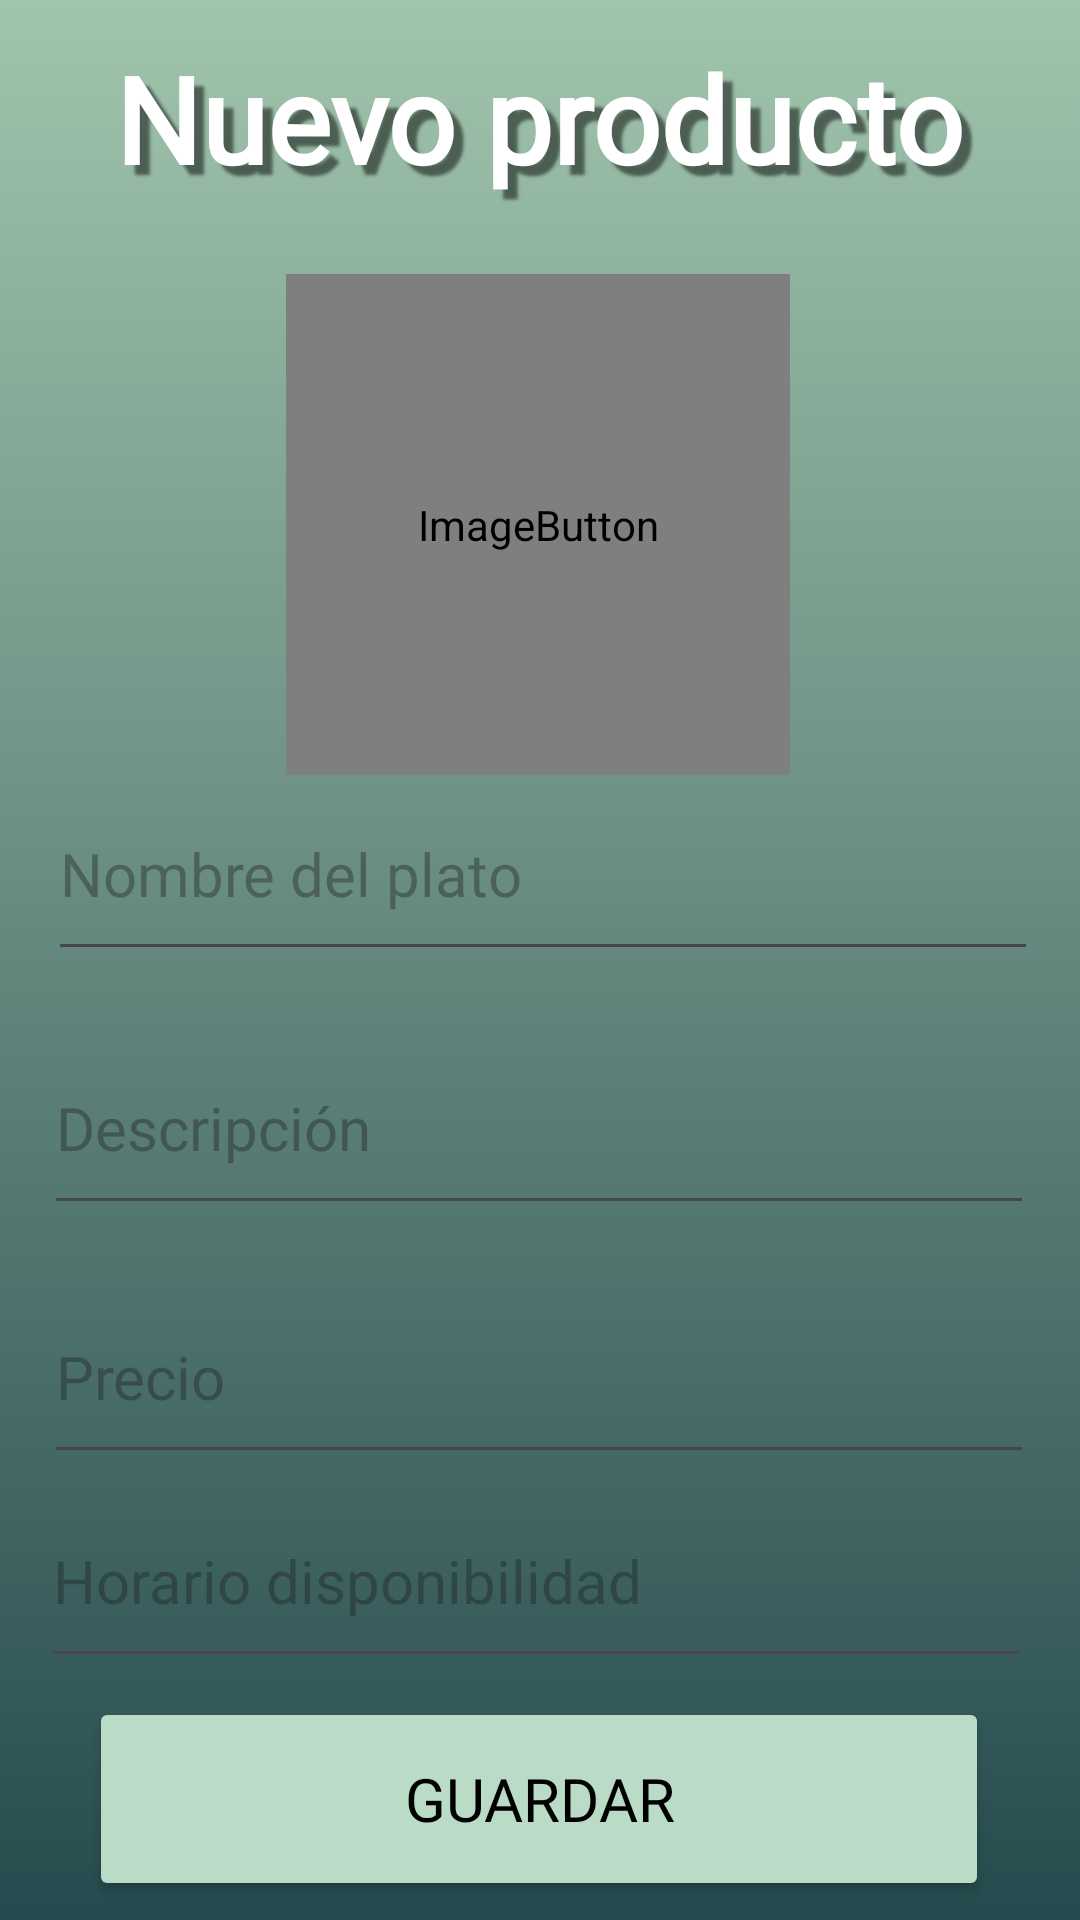

Layout XML and referenced resources for this Android screen:
<!-- AndroidManifest.xml: application theme Theme.Feed2Budget -->
<!-- res/layout/activity_anadir_producto.xml -->
<?xml version="1.0" encoding="utf-8"?>
<androidx.constraintlayout.widget.ConstraintLayout xmlns:android="http://schemas.android.com/apk/res/android"
    xmlns:app="http://schemas.android.com/apk/res-auto"
    xmlns:tools="http://schemas.android.com/tools"
    android:id="@+id/main"
    android:layout_width="match_parent"
    android:layout_height="match_parent"
    tools:context=".anadirProducto"
    android:background="@drawable/gradient">

    <Button
        android:id="@+id/saveChanges"
        android:layout_width="300dp"
        android:layout_height="68dp"
        android:backgroundTint="@color/button_login"
        android:fontFamily="@font/open_sans_extrabold"
        android:text="Guardar"
        android:textColor="@color/black"
        android:textSize="20sp"
        app:layout_constraintBottom_toBottomOf="parent"
        app:layout_constraintEnd_toEndOf="parent"
        app:layout_constraintHorizontal_bias="0.495"
        app:layout_constraintStart_toStartOf="parent"
        app:layout_constraintTop_toTopOf="parent"
        app:layout_constraintVertical_bias="0.989" />

    <TextView
        android:id="@+id/title"
        android:layout_width="336dp"
        android:layout_height="119dp"
        android:fontFamily="@font/open_sans_extrabold"
        android:shadowColor="@color/text_shadow"
        android:shadowDx="10"
        android:shadowDy="10"
        android:shadowRadius="2"
        android:text="Nuevo producto"
        android:textAlignment="center"
        android:textColor="@color/white"
        android:textSize="40sp"
        android:textStyle="bold"
        app:layout_constraintBottom_toBottomOf="parent"
        app:layout_constraintEnd_toEndOf="parent"
        app:layout_constraintHorizontal_bias="0.492"
        app:layout_constraintStart_toStartOf="parent"
        app:layout_constraintTop_toTopOf="parent"
        app:layout_constraintVertical_bias="0.024" />

    <ImageButton
        android:id="@+id/userImage"
        android:layout_width="168dp"
        android:layout_height="167dp"
        android:adjustViewBounds="true"
        android:contentDescription="@string/foto_del_usuario"
        android:scaleType="fitCenter"
        app:layout_constraintBottom_toBottomOf="parent"
        app:layout_constraintEnd_toEndOf="parent"
        app:layout_constraintHorizontal_bias="0.497"
        app:layout_constraintStart_toStartOf="parent"
        app:layout_constraintTop_toTopOf="parent"
        app:layout_constraintVertical_bias="0.193"
        app:srcCompat="@drawable/userimage" />

    <EditText
        android:id="@+id/nombrePlato"
        android:layout_width="330dp"
        android:layout_height="68dp"
        android:drawablePadding="20dp"
        android:ems="10"
        android:fontFamily="@font/open_sans_semibold"
        android:hint="Nombre del plato"
        android:inputType="text"
        android:textColor="@color/white"
        android:textSize="20sp"
        app:layout_constraintBottom_toBottomOf="parent"
        app:layout_constraintEnd_toEndOf="parent"
        app:layout_constraintHorizontal_bias="0.53"
        app:layout_constraintStart_toStartOf="parent"
        app:layout_constraintTop_toTopOf="parent"
        app:layout_constraintVertical_bias="0.447" />

    <EditText
        android:id="@+id/hora"
        android:layout_width="330dp"
        android:layout_height="68dp"
        android:drawablePadding="20dp"
        android:ems="10"
        android:fontFamily="@font/open_sans_semibold"
        android:hint="Horario disponibilidad"
        android:inputType="text"
        android:textColor="@color/white"
        android:textSize="20sp"
        app:layout_constraintBottom_toBottomOf="parent"
        app:layout_constraintEnd_toEndOf="parent"
        app:layout_constraintHorizontal_bias="0.456"
        app:layout_constraintStart_toStartOf="parent"
        app:layout_constraintTop_toTopOf="parent"
        app:layout_constraintVertical_bias="0.859"
        tools:ignore="TextFields" />

    <EditText
        android:id="@+id/precio"
        android:layout_width="330dp"
        android:layout_height="68dp"
        android:drawablePadding="20dp"
        android:ems="10"
        android:fontFamily="@font/open_sans_semibold"
        android:hint="Precio"
        android:inputType="numberDecimal"
        android:textColor="@color/white"
        android:textSize="20sp"
        app:layout_constraintBottom_toBottomOf="parent"
        app:layout_constraintEnd_toEndOf="parent"
        app:layout_constraintHorizontal_bias="0.493"
        app:layout_constraintStart_toStartOf="parent"
        app:layout_constraintTop_toTopOf="parent"
        app:layout_constraintVertical_bias="0.74"
        tools:ignore="TextFields" />

    <EditText
        android:id="@+id/descripcion"
        android:layout_width="330dp"
        android:layout_height="68dp"
        android:drawablePadding="20dp"
        android:ems="10"
        android:fontFamily="@font/open_sans_semibold"
        android:hint="Descripción"
        android:inputType="textEmailAddress"
        android:textColor="@color/white"
        android:textSize="20sp"
        app:layout_constraintBottom_toBottomOf="parent"
        app:layout_constraintEnd_toEndOf="parent"
        app:layout_constraintHorizontal_bias="0.493"
        app:layout_constraintStart_toStartOf="parent"
        app:layout_constraintTop_toTopOf="parent"
        app:layout_constraintVertical_bias="0.595" />

</androidx.constraintlayout.widget.ConstraintLayout>
<!-- resources referenced by this layout -->
<resources>
  <color name="black">#FF000000</color>
  <color name="button_login">#BADBC6</color>
  <color name="text_shadow">#7F000000</color>
  <color name="white">#FFFFFFFF</color>
  <!-- drawable gradient (drawable) -->
  <?xml version="1.0" encoding="utf-8"?>
  <shape xmlns:android="http://schemas.android.com/apk/res/android"
      android:shape="rectangle">
      <gradient
          android:startColor="#A1C4AC"
          android:endColor="#264B4E"
          android:angle="-90"/>
  </shape>
  <!-- drawable userimage (drawable) -->
  <?xml version="1.0" encoding="utf-8"?>
  <layer-list xmlns:android="http://schemas.android.com/apk/res/android">
      <item
          android:drawable="@drawable/usuario"
          android:width="150dp"
          android:height="150dp">
      </item>
  </layer-list>
  <string name="foto_del_usuario">Foto del usuario</string>
  <style name="Theme.Feed2Budget" parent="Base.Theme.Feed2Budget" />
  <style name="Base.Theme.Feed2Budget" parent="Theme.Material3.DayNight.NoActionBar">
          
          
      </style>
</resources>
